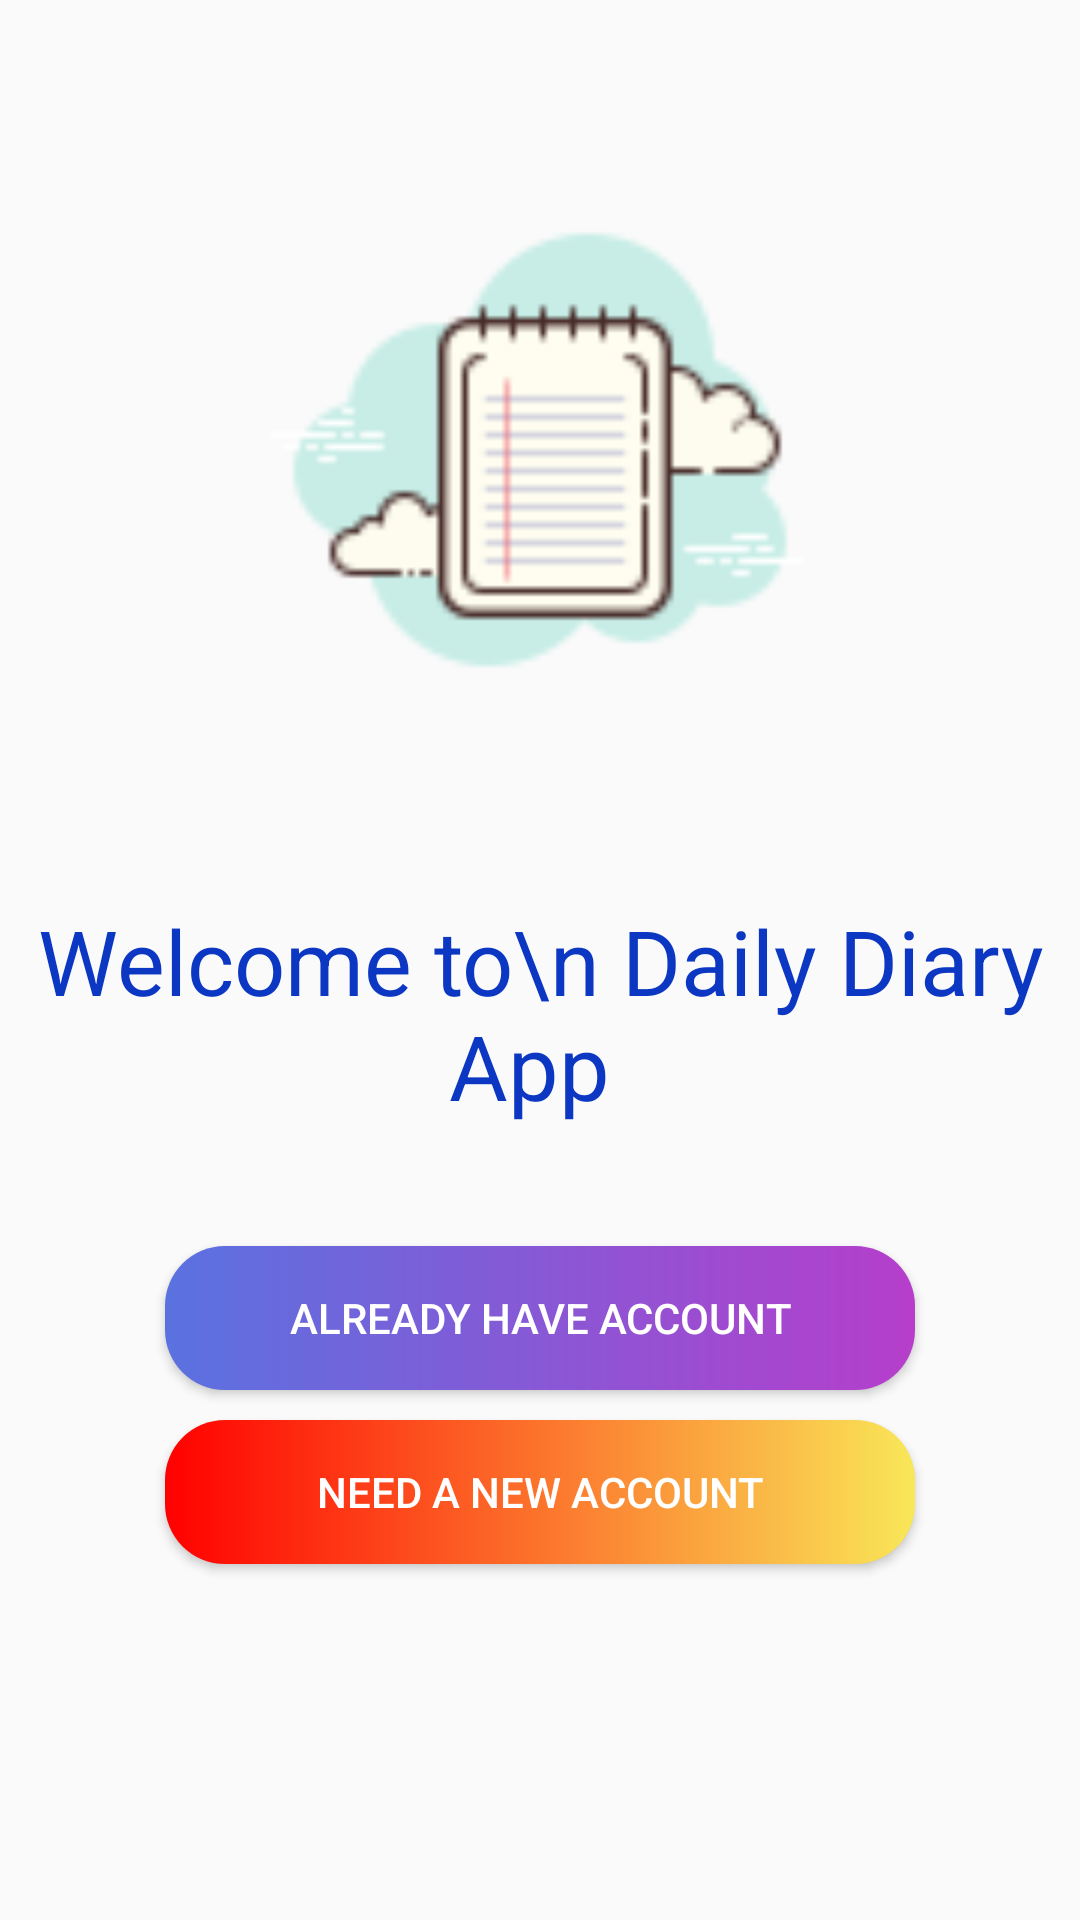

Produce the Android XML layout that renders to this screen, including the resource entries it uses.
<!-- AndroidManifest.xml: application theme AppTheme -->
<!-- res/layout/activity_start.xml -->
<?xml version="1.0" encoding="utf-8"?>
<LinearLayout
    xmlns:android="http://schemas.android.com/apk/res/android"
    xmlns:app="http://schemas.android.com/apk/res-auto"
    xmlns:tools="http://schemas.android.com/tools"
    android:layout_width="match_parent"
    android:layout_height="match_parent"
    android:orientation="vertical"
    tools:context=".StartActivity">

    <ImageView
        android:id="@+id/imageview"
        android:layout_width="200dp"
        android:layout_height="200dp"
        android:layout_gravity="center"
        android:src="@drawable/appicon"
        android:layout_marginTop="50dp"/>

    <TextView
        android:layout_width="wrap_content"
        android:layout_height="wrap_content"
        android:text="Welcome to\n Daily Diary App "
        android:textAlignment="center"
        android:layout_gravity="center"
        android:layout_marginTop="50dp"
        android:textSize="30sp"
        android:textColor="@color/colorPrimaryDark"/>

    <Button
        android:id="@+id/button"
        android:layout_width="250dp"
        android:layout_height="wrap_content"
        android:text="Already Have Account"
        android:textColor="#ffffff"
        android:background="@drawable/login_button"
        android:layout_gravity="center"
        android:layout_marginTop="40dp"/>

    <Button
        android:id="@+id/button2"
        android:layout_width="250dp"
        android:layout_height="wrap_content"
        android:text="Need A New Account"
        android:background="@drawable/logout_button"
        android:layout_gravity="center"
        android:textColor="#ffffff"
        android:layout_marginTop="10dp"
        android:paddingLeft="21dp"
        android:paddingRight="21dp"/>

</LinearLayout>
<!-- resources referenced by this layout -->
<resources>
  <color name="colorPrimaryDark">#0C37C3</color>
  <!-- drawable appicon: png bitmap (drawable, 3695 bytes) -->
  <!-- drawable login_button (drawable) -->
  <?xml version="1.0" encoding="utf-8"?>
  <shape xmlns:android="http://schemas.android.com/apk/res/android" android:shape="rectangle">
  
      <gradient android:startColor="#5A72E0" android:endColor="#B63ECB" android:type="linear"/>
  
      <corners android:radius="20dp"/>
  </shape>
  <!-- drawable logout_button (drawable) -->
  <?xml version="1.0" encoding="utf-8"?>
  <shape xmlns:android="http://schemas.android.com/apk/res/android" android:shape="rectangle">
  
      <gradient android:startColor="#FF0000" android:endColor="#F9E758" android:type="linear"/>
  
      <corners android:radius="20dp"/>
  </shape>
  <style name="AppTheme" parent="Theme.AppCompat.Light.DarkActionBar">
          
          <item name="colorPrimary">@color/colorPrimary</item>
          <item name="colorPrimaryDark">@color/colorPrimaryDark</item>
          <item name="colorAccent">@color/colorAccent</item>
  
      </style>
  <color name="colorPrimary">#5A72E0</color>
  <color name="colorAccent">#2196F3</color>
</resources>
